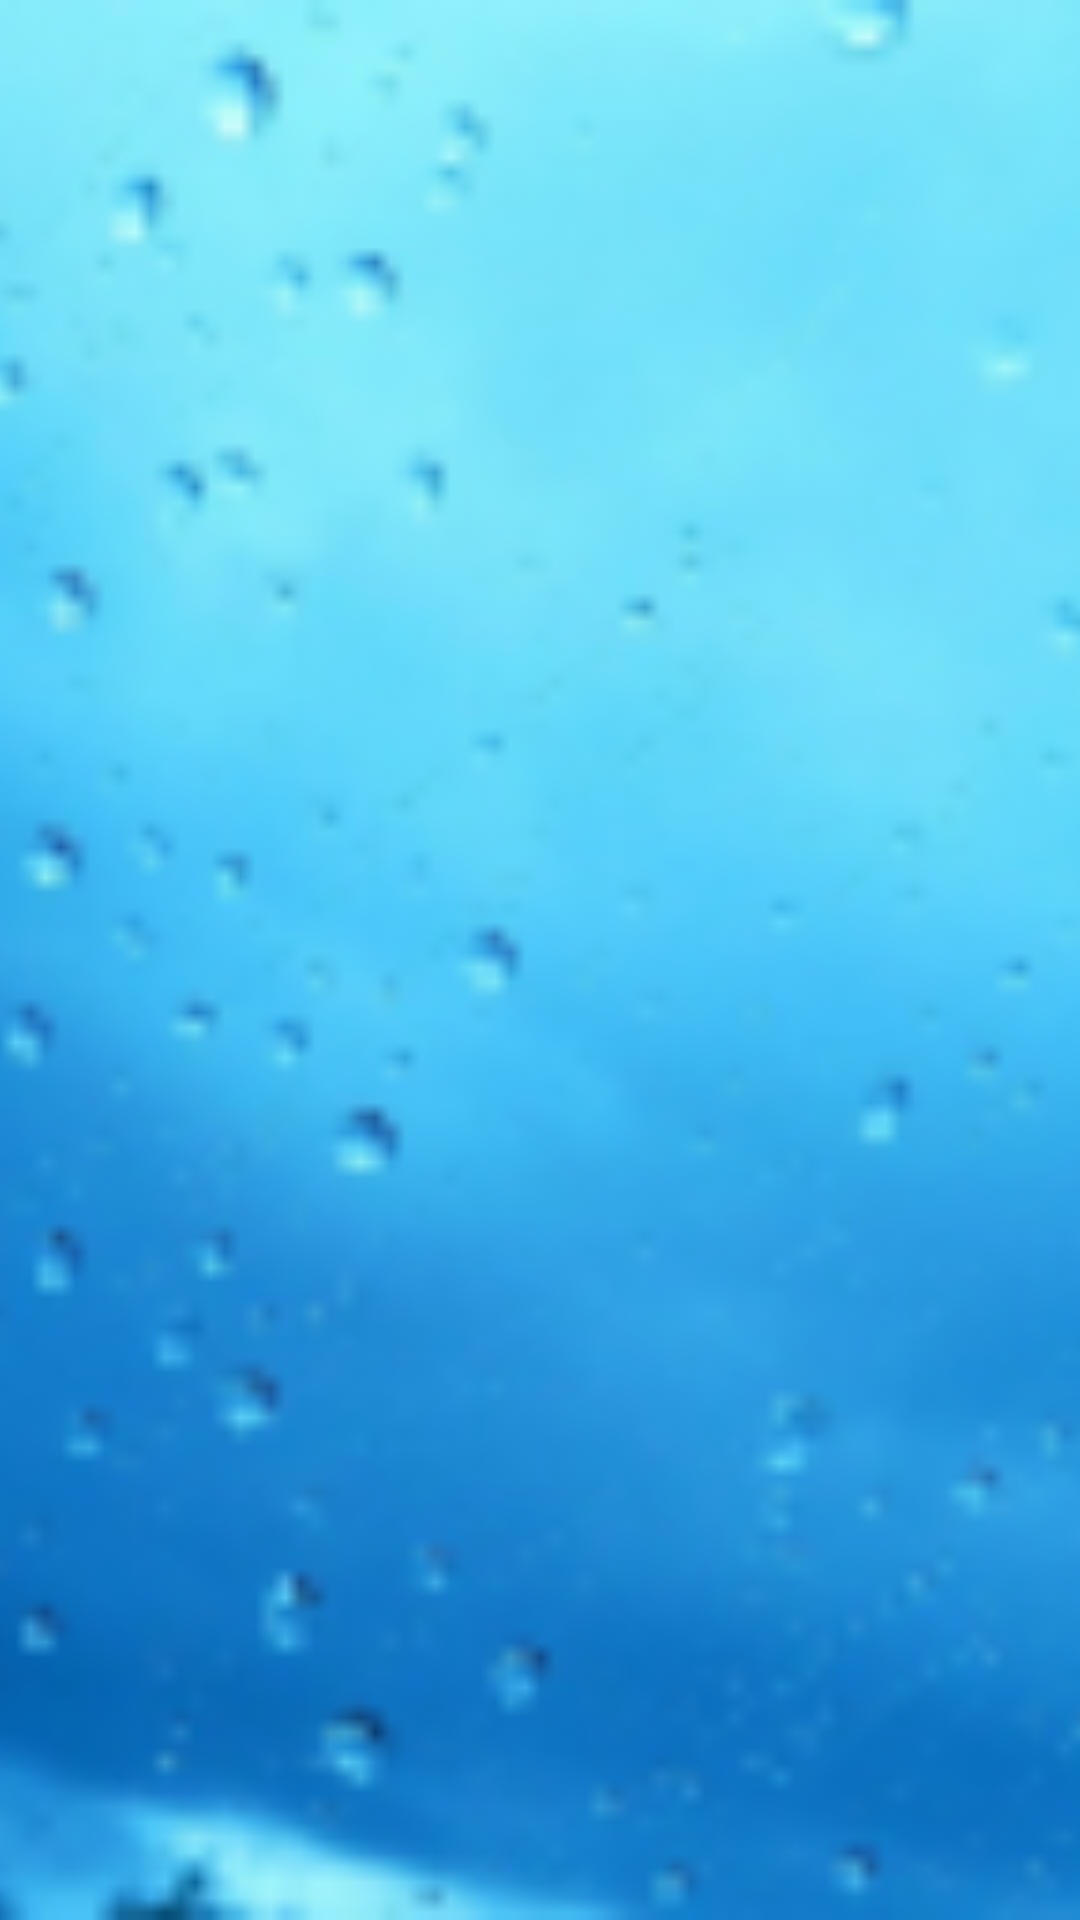

Layout XML and referenced resources for this Android screen:
<!-- AndroidManifest.xml: application theme AppTheme.WithoutActionBar -->
<!-- res/layout/profile_zoom_view.xml -->
<?xml version="1.0" encoding="utf-8"?>
<ImageView xmlns:android="http://schemas.android.com/apk/res/android"
    android:id="@+id/iv_zoom"
    android:layout_width="match_parent"
    android:layout_height="match_parent"
    android:src="@drawable/person_bg"
    android:scaleType="centerCrop"
    android:layout_gravity="center_horizontal"
    android:contentDescription="@string/app_name" />
<!-- resources referenced by this layout -->
<resources>
  <!-- drawable person_bg: png bitmap (drawable-hdpi, 42506 bytes) -->
  <string name="app_name">淘School</string>
  <style name="AppTheme.WithoutActionBar">
          <item name="windowActionBar">false</item>
          <item name="windowNoTitle">true</item>
      </style>
</resources>
